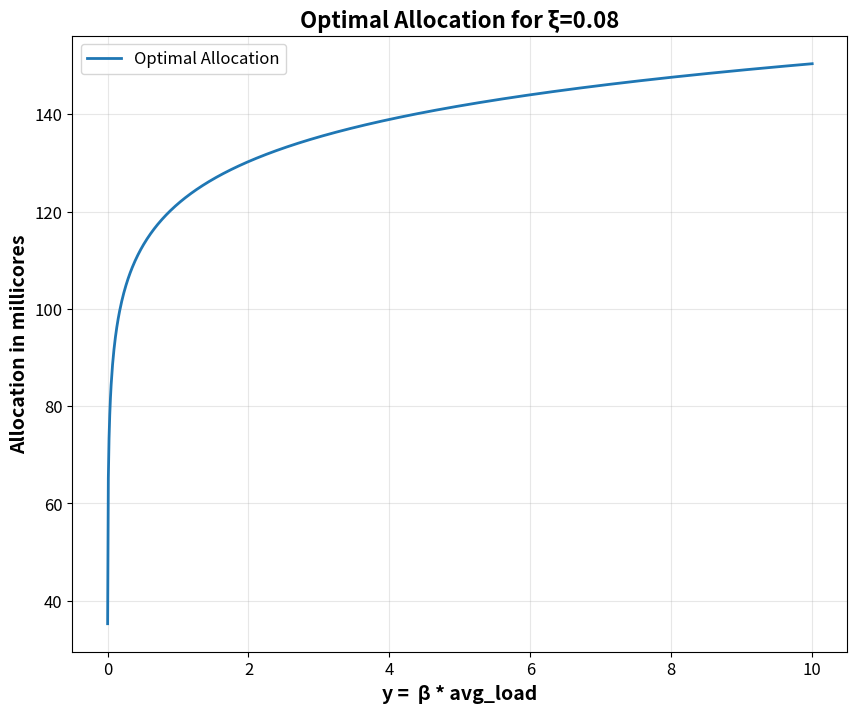

The matplotlib source for this figure:
import numpy as np
import matplotlib.pyplot as plt

# Used for Figure 4 and 5
# Chart to study how varying y affects the optimal allocation

xi = 0.08
cpu_price = 0.5
horizon = 365 * 3
daily_time_slots = 96
time_slots_in_horizon = horizon * daily_time_slots
amortized_price = cpu_price / time_slots_in_horizon


#y_value = np.linspace(0.001, 1, 1000)  # Fig 4
y_value = np.linspace(0.001, 10, 1000)  # Fig 5

optimal_allocation = np.log(cpu_price / (time_slots_in_horizon * y_value * xi)) / -xi

plt.figure(figsize=(10, 8))
plt.plot(y_value, optimal_allocation, label='Optimal Allocation', linewidth=2)


plt.xlabel('y =  β * avg_load', fontsize=14, fontweight='bold')
plt.ylabel('Allocation in millicores', fontsize=14, fontweight='bold')
plt.title('Optimal Allocation for ξ=0.08', fontsize=16, fontweight='bold')
plt.legend(fontsize=12)
plt.xticks(fontsize=12)
plt.yticks(fontsize=12)
plt.grid(True, alpha=0.3)
plt.show()
